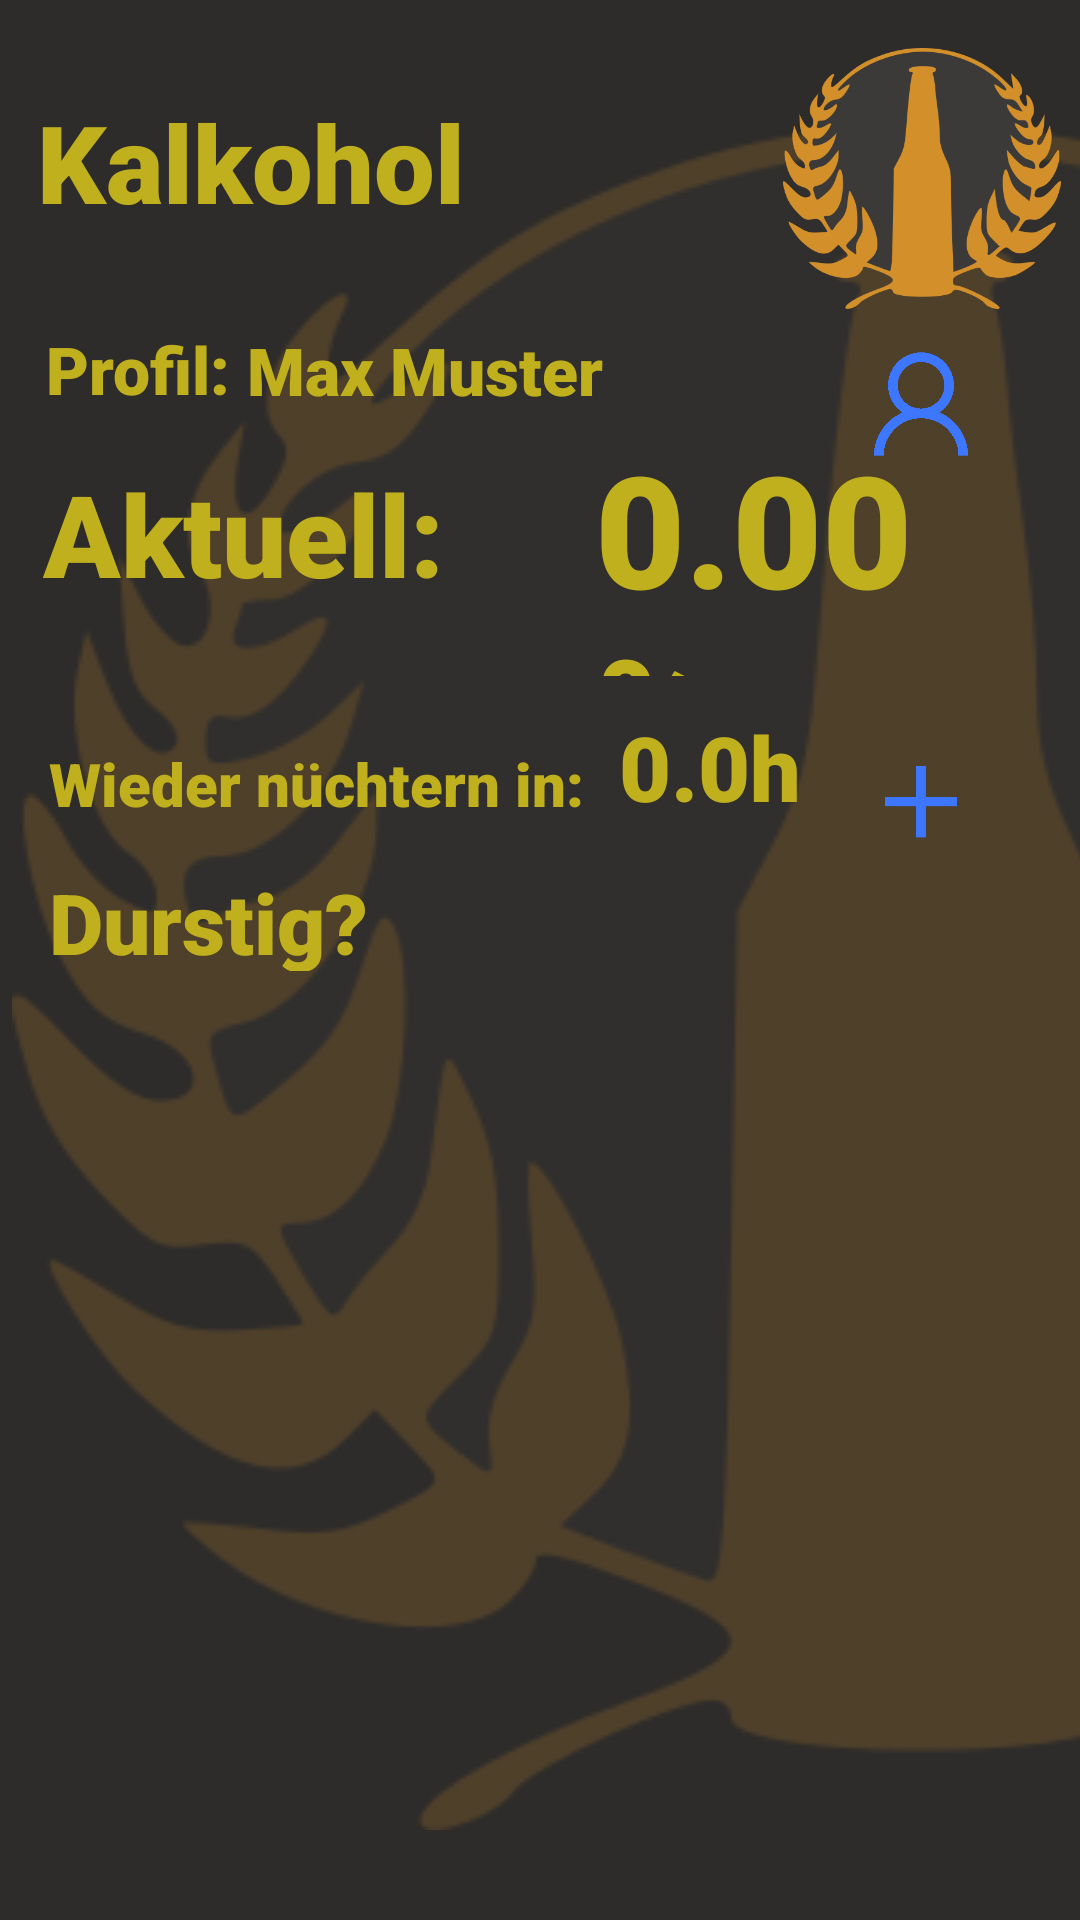

Reconstruct the res/layout file that produces this screen, plus the resources it refers to.
<!-- AndroidManifest.xml: application theme Theme.AppCompat.NoActionBar -->
<!-- res/layout/test.xml -->
<?xml version="1.0" encoding="utf-8"?>
<androidx.constraintlayout.widget.ConstraintLayout xmlns:android="http://schemas.android.com/apk/res/android"
    xmlns:app="http://schemas.android.com/apk/res-auto"
    xmlns:tools="http://schemas.android.com/tools"
    android:layout_width="match_parent"
    android:layout_height="match_parent"
    android:alpha="1"
    android:background="#2E2C2A"
    android:clickable="false"
    tools:context=".MainActivity">

    <ImageView
        android:id="@+id/background_logo"
        android:layout_width="606dp"
        android:layout_height="795dp"
        android:layout_marginStart="4dp"
        android:layout_marginLeft="4dp"
        android:alpha="0.2"
        app:layout_constraintBottom_toBottomOf="parent"
        app:layout_constraintStart_toStartOf="parent"
        app:layout_constraintTop_toTopOf="parent"
        app:layout_constraintVertical_bias="0.466"
        app:srcCompat="@drawable/logo300" />

    <TextView
        android:id="@+id/title"
        android:layout_width="187dp"
        android:layout_height="44dp"
        android:background="#00FFFFFF"
        android:fontFamily="sans-serif-black"
        android:text="Kalkohol"
        android:textColor="#C1B01D"
        android:textSize="36sp"
        android:typeface="normal"
        android:visibility="visible"
        app:layout_constraintBottom_toBottomOf="parent"
        app:layout_constraintHorizontal_bias="0.071"
        app:layout_constraintLeft_toLeftOf="parent"
        app:layout_constraintRight_toRightOf="parent"
        app:layout_constraintTop_toTopOf="parent"
        app:layout_constraintVertical_bias="0.050000012" />

    <TextView
        android:id="@+id/profile_title"
        android:layout_width="67dp"
        android:layout_height="28dp"
        android:background="#00FFFFFF"
        android:fontFamily="sans-serif-black"
        android:text="Profil:"
        android:textColor="#C1B01D"
        android:textSize="22sp"
        android:typeface="normal"
        android:visibility="visible"
        app:layout_constraintBottom_toBottomOf="parent"
        app:layout_constraintHorizontal_bias="0.052"
        app:layout_constraintLeft_toLeftOf="parent"
        app:layout_constraintRight_toRightOf="parent"
        app:layout_constraintTop_toTopOf="parent"
        app:layout_constraintVertical_bias="0.177" />

    <TextView
        android:id="@+id/profile_data"
        android:layout_width="236dp"
        android:layout_height="26dp"
        android:background="#00FFFFFF"
        android:fontFamily="sans-serif-black"
        android:text="@string/profile_name"
        android:textColor="#C1B01D"
        android:textSize="22sp"
        android:typeface="normal"
        android:visibility="visible"
        app:layout_constraintBottom_toBottomOf="parent"
        app:layout_constraintRight_toRightOf="parent"
        app:layout_constraintStart_toEndOf="@+id/profile_title"
        app:layout_constraintTop_toTopOf="parent"
        app:layout_constraintVertical_bias="0.177" />

    <TextView
        android:id="@+id/current_state_data"
        android:layout_width="150dp"
        android:layout_height="84dp"
        android:layout_marginStart="28dp"
        android:layout_marginLeft="28dp"
        android:background="#00FFFFFF"
        android:fontFamily="sans-serif-black"
        android:text="@string/current_state_data"
        android:textAllCaps="false"
        android:textColor="#C1B01D"
        android:textSize="52dp"
        android:typeface="normal"
        android:visibility="visible"
        app:layout_constraintBottom_toBottomOf="parent"
        app:layout_constraintRight_toRightOf="parent"
        app:layout_constraintStart_toEndOf="@+id/current_state_title"
        app:layout_constraintTop_toTopOf="parent"
        app:layout_constraintVertical_bias="0.254" />

    <TextView
        android:id="@+id/time_data"
        android:layout_width="149dp"
        android:layout_height="40dp"
        android:layout_marginStart="8dp"
        android:layout_marginLeft="8dp"
        android:background="#00FFFFFF"
        android:fontFamily="sans-serif-black"
        android:text="@string/time_data"
        android:textAllCaps="false"
        android:textColor="#C1B01D"
        android:textSize="30sp"
        android:typeface="normal"
        android:visibility="visible"
        app:layout_constraintBottom_toBottomOf="parent"
        app:layout_constraintRight_toRightOf="parent"
        app:layout_constraintStart_toEndOf="@+id/time_title"
        app:layout_constraintTop_toBottomOf="@+id/current_state_title"
        app:layout_constraintVertical_bias="0.064" />

    <TextView
        android:id="@+id/current_state_title"
        android:layout_width="156dp"
        android:layout_height="58dp"
        android:background="#00FFFFFF"
        android:fontFamily="sans-serif-black"
        android:text="Aktuell:"
        android:textColor="#C1B01D"
        android:textSize="38dp"
        android:typeface="normal"
        android:visibility="visible"
        app:layout_constraintBottom_toBottomOf="parent"
        app:layout_constraintHorizontal_bias="0.07"
        app:layout_constraintLeft_toLeftOf="parent"
        app:layout_constraintRight_toRightOf="parent"
        app:layout_constraintTop_toTopOf="parent"
        app:layout_constraintVertical_bias="0.262" />

    <TextView
        android:id="@+id/time_title"
        android:layout_width="182dp"
        android:layout_height="35dp"
        android:layout_marginTop="28dp"
        android:background="#00FFFFFF"
        android:fontFamily="sans-serif-black"
        android:text="@string/title_time"
        android:textColor="#C1B01D"
        android:textSize="20sp"
        android:typeface="normal"
        android:visibility="visible"
        app:layout_constraintBottom_toBottomOf="parent"
        app:layout_constraintHorizontal_bias="0.092"
        app:layout_constraintLeft_toLeftOf="parent"
        app:layout_constraintRight_toRightOf="parent"
        app:layout_constraintTop_toBottomOf="@+id/current_state_title"
        app:layout_constraintVertical_bias="0.025" />

    <TextView
        android:id="@+id/durstig"
        android:layout_width="182dp"
        android:layout_height="35dp"
        android:layout_marginTop="6dp"
        android:background="#00FFFFFF"
        android:fontFamily="sans-serif-black"
        android:text="Durstig?"
        android:textColor="#C1B01D"
        android:textSize="28sp"
        android:typeface="normal"
        android:visibility="visible"
        app:layout_constraintBottom_toBottomOf="parent"
        app:layout_constraintHorizontal_bias="0.091"
        app:layout_constraintLeft_toLeftOf="parent"
        app:layout_constraintRight_toRightOf="parent"
        app:layout_constraintTop_toBottomOf="@+id/time_title"
        app:layout_constraintVertical_bias="0.0" />

    <ImageView
        android:id="@+id/logo"
        android:layout_width="96dp"
        android:layout_height="87dp"
        android:layout_marginStart="60dp"
        android:layout_marginLeft="60dp"
        android:layout_marginTop="16dp"
        app:layout_constraintStart_toEndOf="@+id/title"
        app:layout_constraintTop_toTopOf="parent"
        app:srcCompat="@drawable/logo300" />

    <androidx.constraintlayout.widget.Guideline
        android:id="@+id/guideline"
        android:layout_width="wrap_content"
        android:layout_height="wrap_content"
        android:orientation="vertical"
        app:layout_constraintGuide_end="348dp" />

    <androidx.constraintlayout.widget.Guideline
        android:id="@+id/guideline2"
        android:layout_width="wrap_content"
        android:layout_height="wrap_content"
        android:orientation="vertical"
        app:layout_constraintGuide_end="53dp" />

    <Button
        android:id="@+id/btn_user"
        android:layout_width="50dp"
        android:layout_height="50dp"
        android:layout_marginTop="36dp"
        android:layout_marginEnd="28dp"
        android:layout_marginRight="28dp"
        android:background="@drawable/user"
        app:layout_constraintEnd_toEndOf="parent"
        app:layout_constraintTop_toBottomOf="@+id/title" />

    <Button
        android:id="@+id/btn_show_more"
        android:layout_width="50dp"
        android:layout_height="50dp"
        android:layout_marginTop="32dp"
        android:layout_marginEnd="28dp"
        android:layout_marginRight="28dp"
        android:background="@drawable/plus"
        app:layout_constraintEnd_toEndOf="parent"
        app:layout_constraintTop_toBottomOf="@+id/current_state_title" />

    <RelativeLayout
        android:layout_width="360dp"
        android:layout_height="400dp"
        android:layout_marginTop="56dp"
        android:fadeScrollbars="true"
        android:isScrollContainer="true"
        android:scrollbarAlwaysDrawHorizontalTrack="true"
        android:scrollbarAlwaysDrawVerticalTrack="true"
        app:layout_constraintStart_toStartOf="parent"
        app:layout_constraintTop_toBottomOf="@+id/time_title">


        <ExpandableListView
            android:id="@+id/expandable_list"
            android:layout_width="match_parent"
            android:layout_height="307dp"
            android:layout_alignParentTop="true"
            android:layout_marginTop="0dp"
            android:overScrollMode="always" />
    </RelativeLayout>


</androidx.constraintlayout.widget.ConstraintLayout>
<!-- resources referenced by this layout -->
<resources>
  <!-- drawable logo300: png bitmap (drawable, 42609 bytes) -->
  <!-- drawable plus: png bitmap (drawable, 1966 bytes) -->
  <!-- drawable user: png bitmap (drawable, 8328 bytes) -->
  <string name="current_state_data" translatable="true">0.00‰</string>
  <string name="profile_name" translatable="true">Max Muster</string>
  <string name="time_data" translatable="true">0.0h</string>
  <string name="title_time" translatable="true">Wieder nüchtern in:</string>
</resources>
